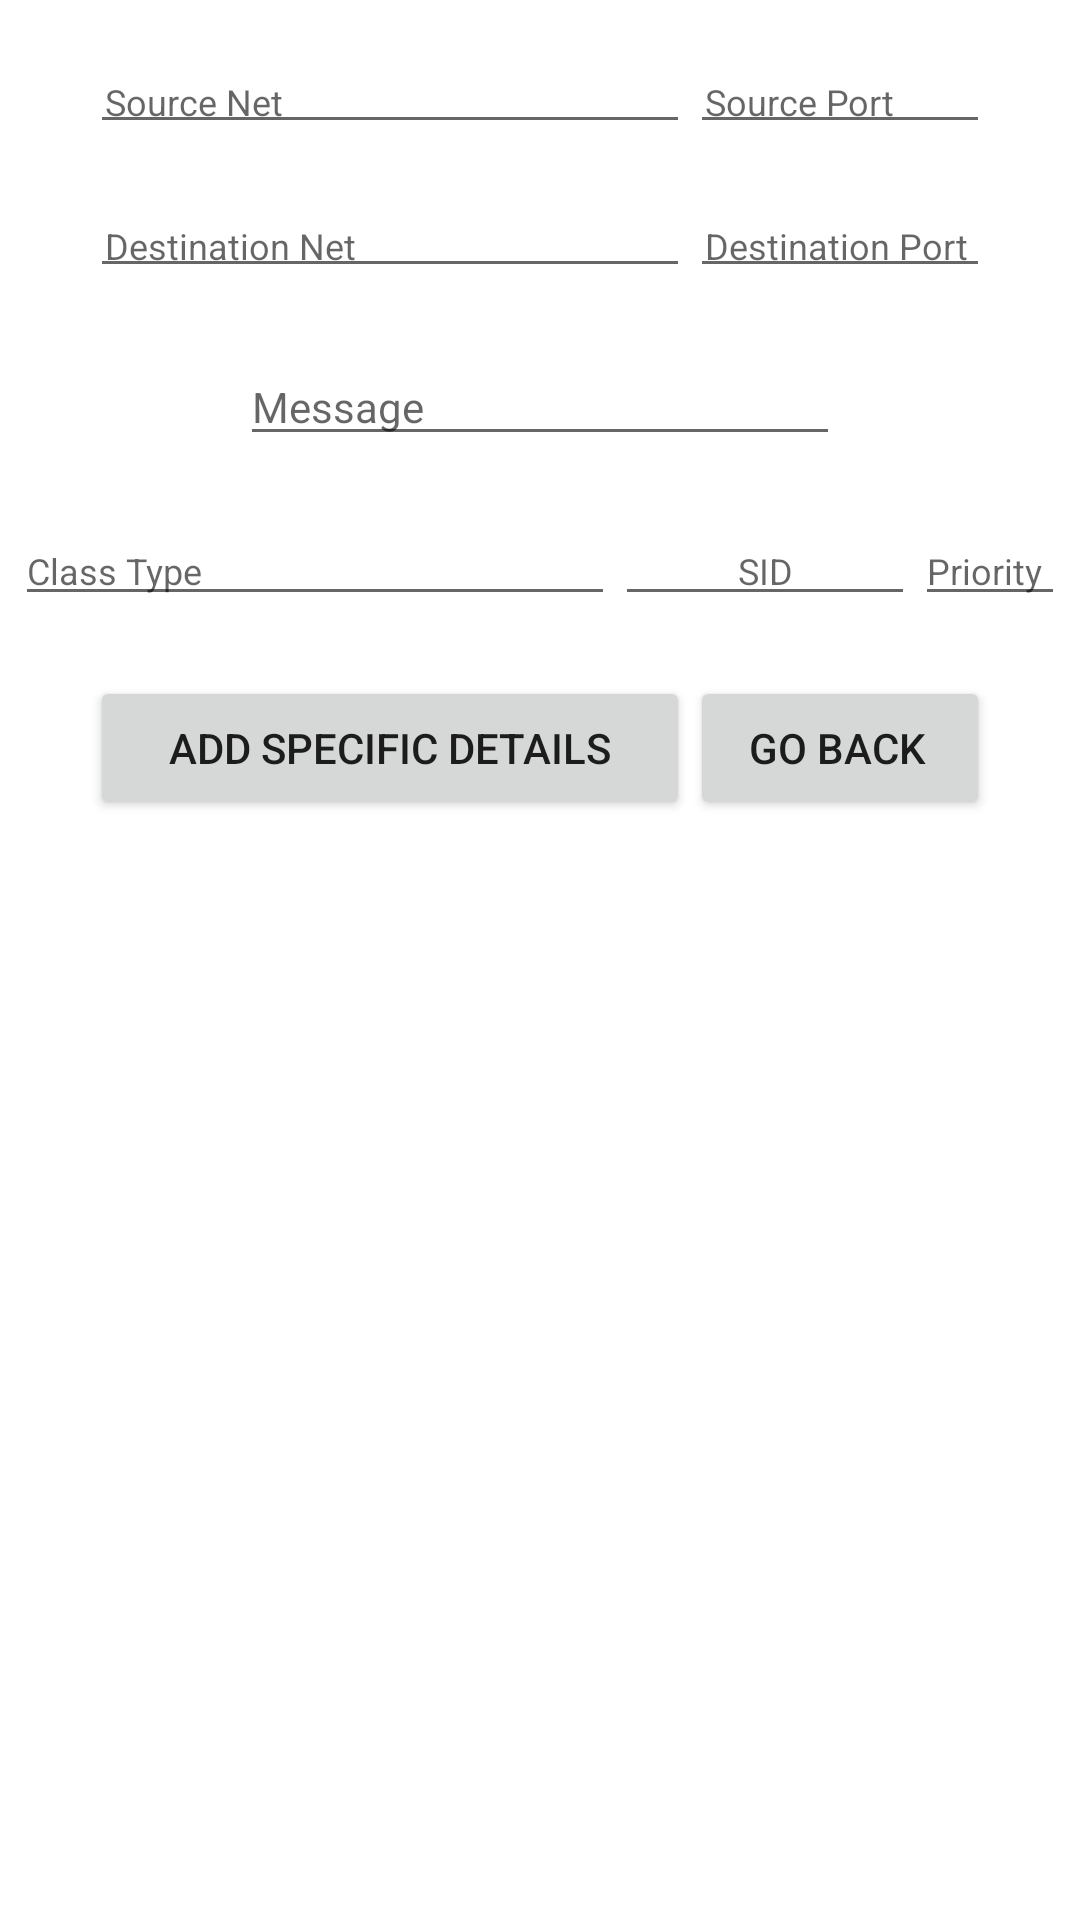

The Android layout XML behind this screen, and the referenced resources:
<!-- AndroidManifest.xml: application theme Theme.Snortdroid -->
<!-- res/layout/fragment_second.xml -->
<?xml version="1.0" encoding="utf-8"?>
<TableLayout xmlns:android="http://schemas.android.com/apk/res/android"
    xmlns:tools="http://schemas.android.com/tools"
    android:layout_width="match_parent"
    android:layout_height="match_parent"
    tools:context=".snort_acivities.SecondFragment"
    android:layout_gravity="center_horizontal"
    android:orientation="vertical">

    <TableRow
        android:id="@+id/row1"
        android:layout_width="fill_parent"
        android:gravity="center_horizontal"
        android:paddingTop="20dp"
        android:layout_height="wrap_content">

        <EditText
            android:id="@+id/sourceNet"
            android:layout_width="200dp"
            android:layout_height="wrap_content"
            android:ems="10"
            android:inputType="textPersonName"
            android:padding="5dp"
            android:hint="Source Net"
            android:textSize="12sp" />

        <EditText
            android:id="@+id/sourcePort"
            android:layout_width="100dp"
            android:layout_height="wrap_content"
            android:ems="10"
            android:padding="5dp"
            android:hint="Source Port"
            android:textSize="12sp" />
    </TableRow>

    <TableRow
        android:id="@+id/row2"
        android:layout_width="fill_parent"
        android:layout_height="wrap_content"
        android:gravity="center_horizontal"
        android:paddingTop="20dp">

        <EditText
            android:id="@+id/destNet"
            android:layout_width="200dp"
            android:layout_height="wrap_content"
            android:ems="10"
            android:inputType="textPersonName"
            android:padding="5dp"
            android:hint="Destination Net"
            android:textSize="12sp" />

        <EditText
            android:id="@+id/destPort"
            android:layout_width="100dp"
            android:layout_height="wrap_content"
            android:ems="10"
            android:padding="5dp"
            android:hint="Destination Port"
            android:textSize="12sp" />
    </TableRow>
    <TableRow
        android:id="@+id/row3"
        android:layout_width="fill_parent"
        android:layout_height="wrap_content"
        android:gravity="center_horizontal"
        android:paddingTop="20dp">

        <EditText
            android:id="@+id/message"
            android:layout_width="wrap_content"
            android:layout_height="wrap_content"
            android:ems="10"
            android:inputType="textPersonName"
            android:hint="Message"
            android:textSize="14sp" />
    </TableRow>
    <TableRow
        android:id="@+id/row4"
        android:layout_width="fill_parent"
        android:layout_height="wrap_content"
        android:gravity="center_horizontal"
        android:paddingTop="20dp">

        <EditText
            android:id="@+id/classType"
            android:layout_width="50dp"
            android:layout_height="wrap_content"
            android:inputType="textPersonName"
            android:hint="Class Type"
            android:textSize="12sp" />

        <EditText
            android:id="@+id/sid"
            android:layout_width="50dp"
            android:layout_height="wrap_content"
            android:gravity="center"
            android:hint="SID"
            android:textSize="12sp" />

        <EditText
            android:id="@+id/priority"
            android:layout_width="50dp"
            android:layout_height="wrap_content"
            android:hint="Priority"
            android:textSize="12sp" />
    </TableRow>
    <TableRow
        android:id="@+id/row5"
        android:layout_width="fill_parent"
        android:layout_height="wrap_content"
        android:gravity="center_horizontal"
        android:paddingTop="20dp">

        <Button
            android:id="@+id/sendSecond"
            android:layout_width="wrap_content"
            android:layout_height="wrap_content"
            android:text="@string/send" />

        <Button
            android:id="@+id/closeFragment2Snort"
            android:paddingLeft="10dp"
            android:layout_width="wrap_content"
            android:layout_height="wrap_content"
            android:text="Go Back" />
    </TableRow>

</TableLayout>
<!-- resources referenced by this layout -->
<resources>
  <string name="send">Add Specific details</string>
  <style name="Theme.Snortdroid" parent="Theme.MaterialComponents.DayNight.DarkActionBar">
          
          <item name="colorPrimary">@color/purple_500</item>
          <item name="colorPrimaryVariant">@color/purple_700</item>
          <item name="colorOnPrimary">@color/white</item>
          
          <item name="colorSecondary">@color/teal_200</item>
          <item name="colorSecondaryVariant">@color/teal_700</item>
          <item name="colorOnSecondary">@color/black</item>
          
          <item name="android:statusBarColor">?attr/colorPrimaryVariant</item>
          
      </style>
  <!-- not gathered from this repository: default colours our renderer supplied (Android Studio template values) -->
  <color name="purple_500">#FF6200EE</color>
  <color name="purple_700">#FF3700B3</color>
  <color name="teal_200">#FF03DAC5</color>
  <color name="teal_700">#FF018786</color>
  <color name="black">#FF000000</color>
  <color name="white">#FFFFFFFF</color>
</resources>
